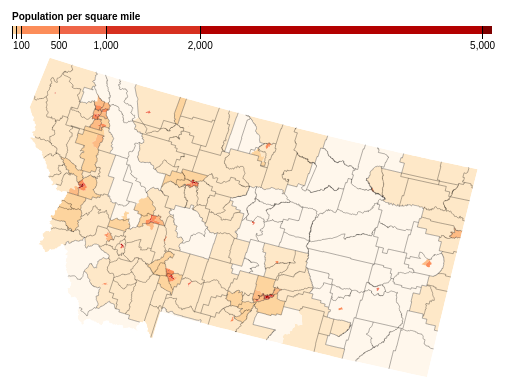
D3 v3 page, settled after 360 driven frames (6 s of simulated time); the page loaded 1 data file(s).


var clicked = 0;
//if for turning the color back to red
function clickerButton() {
    if ( clicked % 2 == 1) {
        
var projection = d3.geo.albers()
    .center([5, 31000])//where the graph is showing
    .rotate([104, 2, -15])
    .parallels([35, 35])
    .scale(3120)//3120 Zoom
    .translate([400, 700, 0]); //right left, up down
    
var path = d3.geo.path()
    .projection(projection);  
 
        
var color = d3.scale.threshold()
    .domain([1, 10, 50, 100, 500, 1000, 2000, 5000])
    .range(["#fff7ec", "#fee8c8", "#fdd49e", "#fdbb84", "#fc8d59", "#ef6548", "#d7301f", "#b30000", "#7f0000"]);

// A position encoding for the key only.


var xAxis = d3.svg.axis()
    .scale(x)
    .orient("bottom")
    .tickSize(13)
    .tickValues(color.domain())
    .tickFormat(function(d) { return d >= 100 ? formatNumber(d) : null; });

var g = svg.append("g")
    .attr("class", "key")
    .attr("transform","translate(380,40)");

g.selectAll("rect")
    .data(color.range().map(function(d, i) {
      return {
        x0: i ? x(color.domain()[i - 1]) : x.range()[0],
        x1: i < color.domain().length ? x(color.domain()[i]) : x.range()[1],
        z: d
      };
    }))
  .enter().append("rect")
    .attr("height", 8)
    .attr("x", function(d) { return d.x0; })
    .attr("width", function(d) { return d.x1 - d.x0; })
    .style("fill", function(d) { return d.z; });

g.call(xAxis).append("text")
    .attr("class", "caption")
    .attr("y", -6)
    .text("Population per square mile");

d3.json("mt.json", function(error, mt) {
  if (error) throw error;

var tracts = topojson.feature(mt, mt.objects.cb_2015_30_tract_500k);

  // Clip tracts to land.
  svg.append("defs").append("clipPath")
      .attr("id", "clip-land")
    .append("path")
      .datum(topojson.feature(mt, mt.objects.cb_2015_30_cousub_500k))
      .attr("d", path);

  // Group tracts by color for faster rendering.
  svg.append("g")
      .attr("class", "tract")
      .attr("clip-path", "url(#clip-land)")
    .selectAll("path")
      .data(d3.nest()
        .key(function(d) { return color(d.properties.population / d.properties.area * 2.58999e6); })
        .entries(tracts.features.filter(function(d) { return d.properties.area; })))
    .enter().append("path")
      .style("fill", function(d) { return d.key; })
      .attr("d", function(d) { return path({type: "FeatureCollection", features: d.values}); });

  // Draw county borders.
  svg.append("path")
      .datum(topojson.mesh(mt, mt.objects.cb_2015_30_cousub_500k, function(a, b) { return a !== b; }))
      .attr("class", "county-border")
      .attr("d", path);
});

d3.select(self.frameElement).style("height", height + "px");

        
    }
    //if for turning the colors blue
    else if(clicked % 2 == 0) {
 
var projection = d3.geo.albers()
    .center([5, 31000])//where the graph is showing
    .rotate([104, 2, -15])
    .parallels([35, 35])
    .scale(3120)//3120 Zoom
    .translate([400, 700, 0]); //right left, up down
    
var path = d3.geo.path()
    .projection(projection);  
 
        
var color1 = d3.scale.threshold()
    .domain([1, 10, 50, 100, 500, 1000, 2000, 5000])
    .range(["#b8e0ed", "#a3daed", "#89d4ed", "#65b8d3", "#329abc", "#329abc", "#1d83a5", "#075f7c", "#004259"]);

// A position encoding for the key only.

var xAxis = d3.svg.axis()
    .scale(x)
    .orient("bottom")
    .tickSize(13)
    .tickValues(color1.domain())
    .tickFormat(function(d) { return d >= 100 ? formatNumber(d) : null; });

var g = svg.append("g")
    .attr("class", "key")
    .attr("transform","translate(380,40)");


g.selectAll("rect")
    .data(color1.range().map(function(d, i) {
      return {
        x0: i ? x(color1.domain()[i - 1]) : x.range()[0],
        x1: i < color1.domain().length ? x(color1.domain()[i]) : x.range()[1],
        z: d
      };
    }))
  .enter().append("rect")
    .attr("height", 8)
    .attr("x", function(d) { return d.x0; })
    .attr("width", function(d) { return d.x1 - d.x0; })
    .style("fill", function(d) { return d.z; });

g.call(xAxis).append("text")
    .attr("class", "caption")
    .attr("y", -6)
    .text("Population per square mile");

d3.json("mt.json", function(error, mt) {
  if (error) throw error;

var tracts = topojson.feature(mt, mt.objects.cb_2015_30_tract_500k);

  // Clip tracts to land.
  svg.append("defs").append("clipPath")
      .attr("id", "clip-land")
    .append("path")
      .datum(topojson.feature(mt, mt.objects.cb_2015_30_cousub_500k))
      .attr("d", path);

  // Group tracts by color for faster rendering.
  svg.append("g")
      .attr("class", "tract")
      .attr("clip-path", "url(#clip-land)")
    .selectAll("path")
      .data(d3.nest()
        .key(function(d) { return color1(d.properties.population / d.properties.area * 2.58999e6); })
        .entries(tracts.features.filter(function(d) { return d.properties.area; })))
    .enter().append("path")
      .style("fill", function(d) { return d.key; })
      .attr("d", function(d) { return path({type: "FeatureCollection", features: d.values}); });

  // Draw county borders.
  svg.append("path")
      .datum(topojson.mesh(mt, mt.objects.cb_2015_30_cousub_500k, function(a, b) { return a !== b; }))
      .attr("class", "county-border")
      .attr("d", path);
});

d3.select(self.frameElement).style("height", height + "px");
        
    }
    clicked = clicked + 1;
    }


    



var width = 960,
    height = 500;

var formatNumber = d3.format(",d");

var projection = d3.geo.albers()
    .center([5, 31000])//where the graph is showing
    .rotate([104, 2, -15])//0,up to the right,down to the right 104, 2, -15
    .parallels([35, 35])
    .scale(3120)//3120 Zoom
    .translate([400, 700, 0]); //right left, up down
    
var path = d3.geo.path()
    .projection(projection);  

var color = d3.scale.threshold()
    .domain([1, 10, 50, 100, 500, 1000, 2000, 5000])
    .range(["#fff7ec", "#fee8c8", "#fdd49e", "#fdbb84", "#fc8d59", "#ef6548", "#d7301f", "#b30000", "#7f0000"]);

// A position encoding for the key only.
var x = d3.scale.linear()
    .domain([0, 5100])
    .range([0, 480]);

var xAxis = d3.svg.axis()
    .scale(x)
    .orient("bottom")
    .tickSize(13)
    .tickValues(color.domain())
    .tickFormat(function(d) { return d >= 100 ? formatNumber(d) : null; });

var svg = d3.select("body").append("svg")
    .attr("width", width)
    .attr("height", height);

var g = svg.append("g")
    .attr("class", "key")
    .attr("transform", "translate(380,40)");//440,40

g.selectAll("rect")
    .data(color.range().map(function(d, i) {
      return {
        x0: i ? x(color.domain()[i - 1]) : x.range()[0],
        x1: i < color.domain().length ? x(color.domain()[i]) : x.range()[1],
        z: d
      };
    }))
  .enter().append("rect")
    .attr("height", 8)
    .attr("x", function(d) { return d.x0; })
    .attr("width", function(d) { return d.x1 - d.x0; })
    .style("fill", function(d) { return d.z; });

g.call(xAxis).append("text")
    .attr("class", "caption")
    .attr("y", -6)
    .text("Population per square mile");

d3.json("mt.json", function(error, mt) {
  if (error) throw error;

var tracts = topojson.feature(mt, mt.objects.cb_2015_30_tract_500k);

  // Clip tracts to land.
  svg.append("defs").append("clipPath")
      .attr("id", "clip-land")
    .append("path")
      .datum(topojson.feature(mt, mt.objects.cb_2015_30_cousub_500k))
      .attr("d", path);

  // Group tracts by color for faster rendering.
  svg.append("g")
      .attr("class", "tract")
      .attr("clip-path", "url(#clip-land)")
    .selectAll("path")
      .data(d3.nest()
        .key(function(d) { return color(d.properties.population / d.properties.area * 2.58999e6); })
        .entries(tracts.features.filter(function(d) { return d.properties.area; })))
    .enter().append("path")
      .style("fill", function(d) { return d.key; })
      .attr("d", function(d) { return path({type: "FeatureCollection", features: d.values}); });

  // Draw county borders.
  svg.append("path")
      .datum(topojson.mesh(mt, mt.objects.cb_2015_30_cousub_500k, function(a, b) { return a !== b; }))
      .attr("class", "county-border")
      .attr("d", path);
});

d3.select(self.frameElement).style("height", height + "px");



### data: mt.json
{
 "type": "Topology",
 "objects": {
  "cb_2015_30_tract_500k": {
   "type": "GeometryCollection",
   "bbox": [
    -116.1,
    44.36,
    -104.0,
    49.0
   ],
   "geometries": [
    "{... 4 keys}",
    "{... 4 keys}",
    "{... 4 keys}",
    "{... 4 keys}",
    "{... 4 keys}",
    "{... 4 keys}",
    "{... 4 keys}",
    "{... 4 keys}",
    "... 263 more items"
   ]
  },
  "cb_2015_30_cousub_500k": {
   "type": "GeometryCollection",
   "bbox": [
    -116.1,
    44.36,
    -104.0,
    49.0
   ],
   "geometries": [
    "{... 4 keys}",
    "{... 4 keys}",
    "{... 4 keys}",
    "{... 4 keys}",
    "{... 4 keys}",
    "{... 4 keys}",
    "{... 4 keys}",
    "{... 4 keys}",
    "... 186 more items"
   ]
  }
 },
 "arcs": [
  [
   [
    5204,
    1742
   ],
   [
    90,
    0
   ],
   [
    3,
    0
   ],
   [
    -1,
    203
   ],
   [
    67,
    0
   ],
   [
    -1,
    62
   ],
   [
    0,
    32
   ],
   [
    17,
    0
   ],
   "... 7 more items"
  ],
  [
   [
    5418,
    2170
   ],
   [
    0,
    25
   ],
   [
    17,
    0
   ],
   [
    0,
    31
   ],
   [
    18,
    0
   ],
   [
    0,
    31
   ],
   [
    17,
    0
   ],
   [
    0,
    31
   ],
   "... 5 more items"
  ],
  [
   [
    5538,
    2351
   ],
   [
    34,
    0
   ],
   [
    0,
    31
   ],
   [
    66,
    0
   ],
   [
    44,
    0
   ]
  ],
  [
   [
    5682,
    2382
   ],
   [
    2,
    0
   ],
   [
    1,
    -2
   ],
   [
    0,
    -4
   ],
   [
    2,
    -2
   ],
   [
    3,
    -1
   ],
   [
    2,
    -2
   ],
   [
    2,
    -4
   ],
   "... 61 more items"
  ],
  [
   [
    5819,
    2144
   ],
   [
    -1,
    -7
   ],
   [
    -1,
    -3
   ],
   [
    0,
    -7
   ],
   [
    -2,
    -9
   ],
   [
    -2,
    -3
   ],
   [
    0,
    -8
   ],
   [
    -2,
    -4
   ],
   "... 35 more items"
  ],
  [
   [
    5708,
    1982
   ],
   [
    -3,
    0
   ],
   [
    -4,
    -1
   ],
   [
    -1,
    0
   ],
   [
    -1,
    4
   ],
   [
    -3,
    -3
   ],
   [
    -1,
    -3
   ],
   [
    -2,
    0
   ],
   "... 2 more items"
  ],
  [
   [
    5688,
    1977
   ],
   [
    -7,
    -30
   ]
  ],
  [
   [
    5681,
    1947
   ],
   [
    -1,
    3
   ],
   [
    -1,
    5
   ],
   [
    -1,
    0
   ],
   [
    1,
    9
   ],
   [
    -13,
    0
   ],
   [
    0,
    -14
   ],
   [
    0,
    -2
   ],
   "... 39 more items"
  ],
  "... 1,078 more items"
 ],
 "transform": {
  "scale": [
   0.001201,
   0.0004644
  ],
  "translate": [
   -116.1,
   44.36
  ]
 }
}